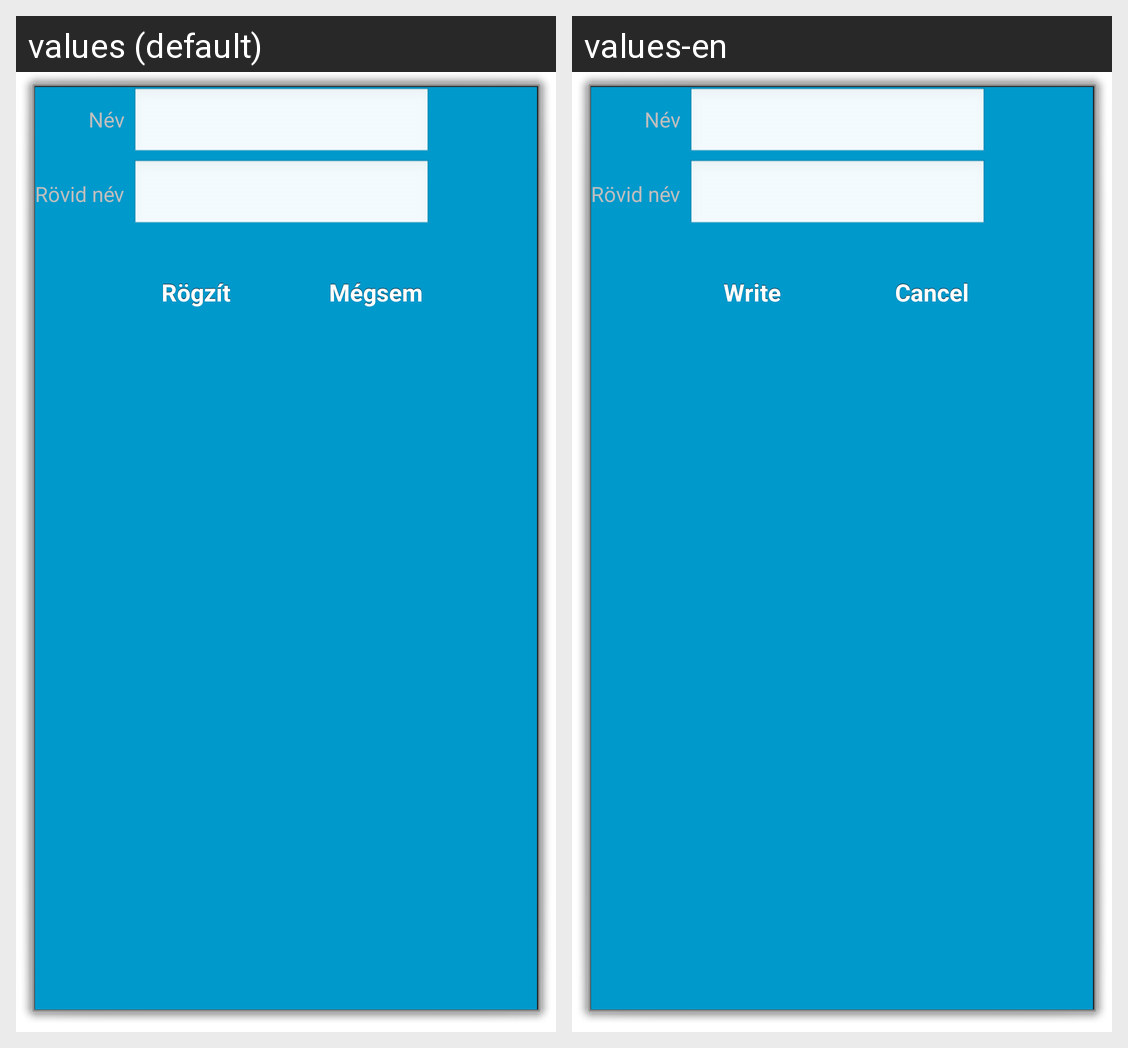

Strings drawn on this Android screen and how each of the app's shown locales translates them:
Android screen res/layout/activity_add_user.xml rendered under 2 locales, left to right: values (default), values-en. Device: Nexus 5 (rendered at 1080×1920; each locale shown at half size, 540×960, under a caption strip naming it); theme android:Theme.Dialog.
Strings drawn on this screen, with the default value and each locale's value (text and hints the layout hard-codes, and strings that could not be matched under every locale, appear in the picture but are not listed):

add_user_name
  values: Név
  values-en: Név  [not translated; the default value is used]

add_user_rname
  values: Rövid név
  values-en: Rövid név  [not translated; the default value is used]

btnUjkat
  values: Rögzít
  values-en: Write

btnCancelKerdes
  values: Mégsem
  values-en: Cancel
